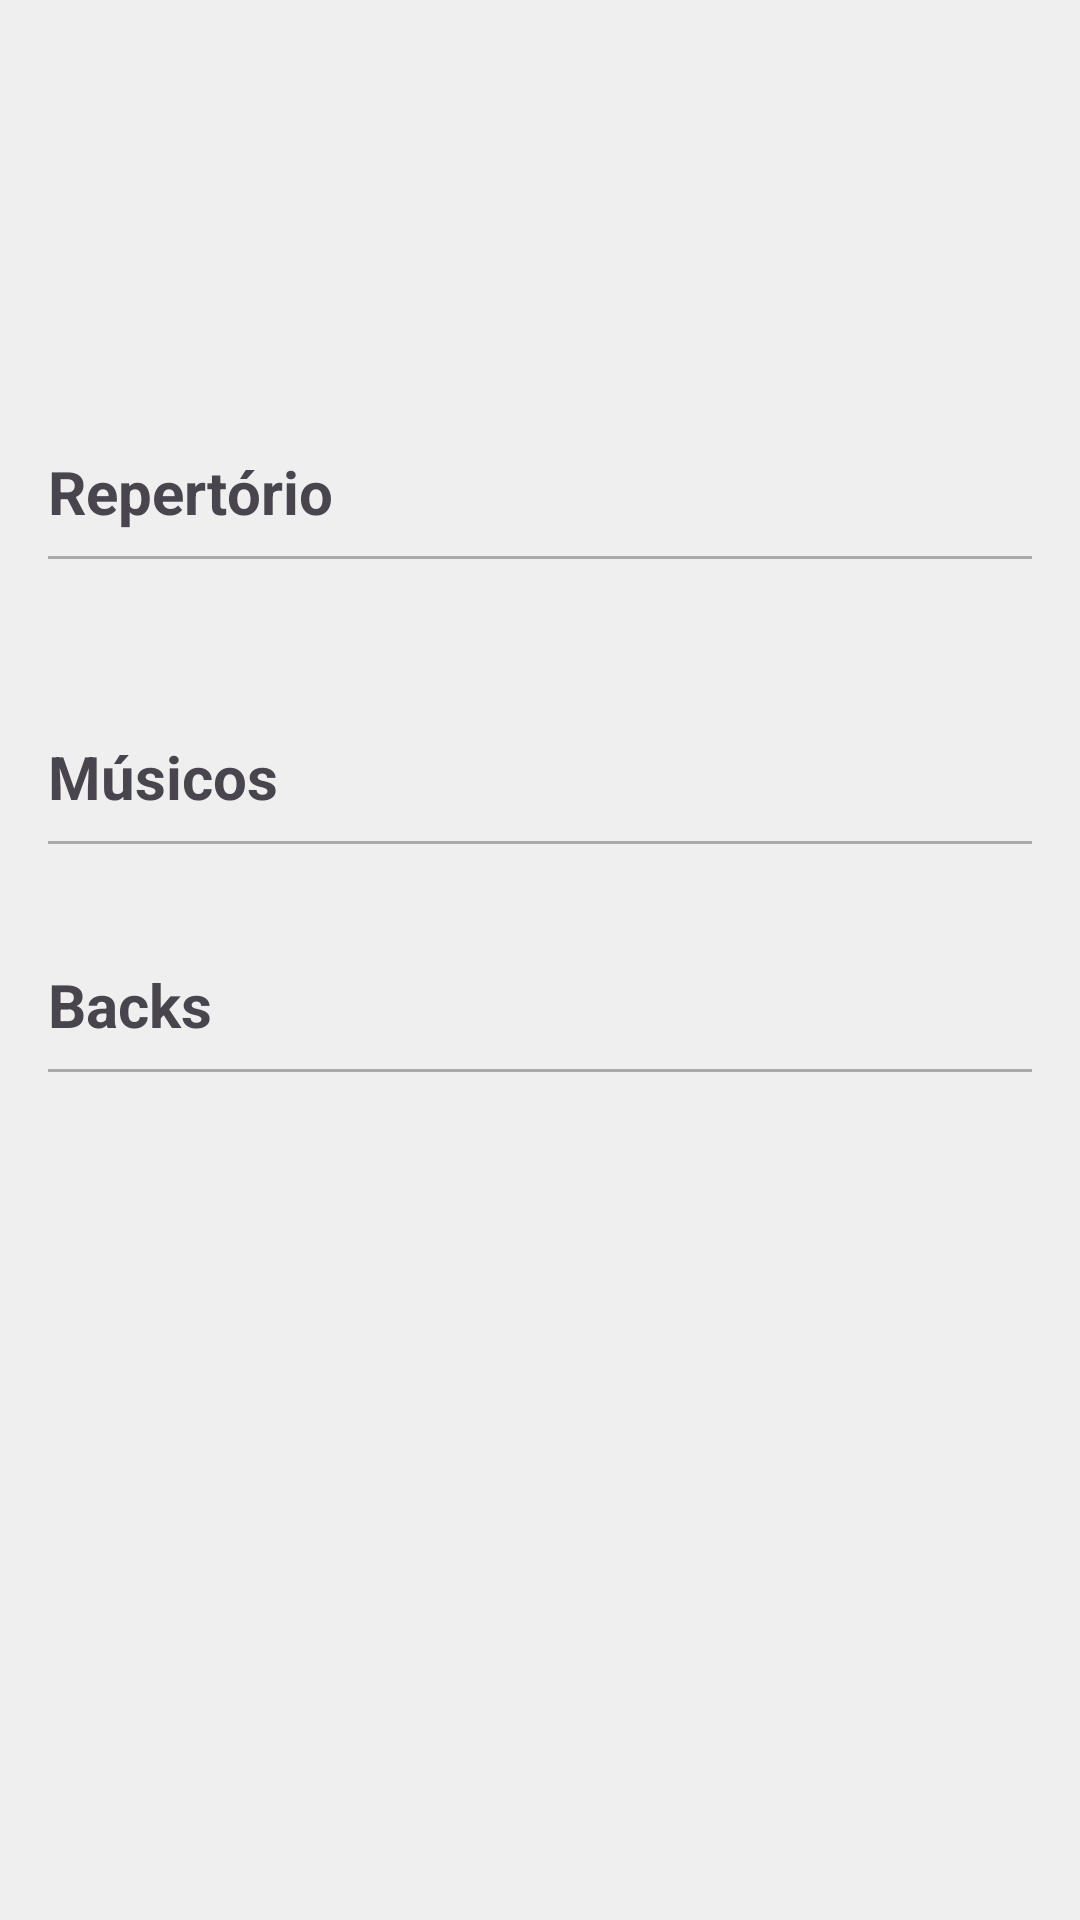

Android layout source for this screen:
<!-- AndroidManifest.xml: activity theme Theme.Miloav -->
<!-- res/layout/activity_detail_event.xml -->
<?xml version="1.0" encoding="utf-8"?>
<androidx.coordinatorlayout.widget.CoordinatorLayout xmlns:android="http://schemas.android.com/apk/res/android"
    xmlns:tools="http://schemas.android.com/tools"
    android:layout_width="match_parent"
    android:layout_height="match_parent"
    android:fitsSystemWindows="true"
    android:background="@color/gray"
    tools:context=".screens.DetailEvent.DetailEventActivity">

    <com.google.android.material.appbar.MaterialToolbar
        android:id="@+id/toolbar"
        android:layout_width="match_parent"
        android:layout_height="?attr/actionBarSize"
        android:titleTextColor="@android:color/white"
        android:elevation="4dp" />

    <ScrollView
        android:layout_marginTop="22dp"
        android:layout_height="match_parent"
        android:layout_width="match_parent"
        android:padding="16dp">

        <LinearLayout
            android:id="@+id/main"
            android:layout_width="match_parent"
            android:layout_height="match_parent"
            android:orientation="vertical">
            <TextView
                android:id="@+id/data_event_detail"
                android:layout_width="match_parent"
                android:layout_height="wrap_content"
                android:layout_marginTop="@dimen/activity_horizontal_margin"
                android:textStyle="bold"
                android:textSize="28sp" />

            <TextView
                android:id="@+id/responsible_detail"
                android:layout_width="match_parent"
                android:layout_height="wrap_content"
                android:textSize="@dimen/title_section_size"
                android:textColor="@color/textSubtitle" />

            <TextView
                android:layout_width="match_parent"
                android:layout_height="wrap_content"
                android:textSize="@dimen/title_section_size"
                android:layout_marginTop="32dp"
                android:textStyle="bold"
                android:text="@string/title_section_repertoire" />
            <View
                android:layout_width="match_parent"
                android:layout_height="1dp"
                android:layout_marginTop="8dp"
                android:background="@android:color/darker_gray"/>

            <TextView
                android:id="@+id/repertoire"
                android:layout_marginTop="8dp"
                android:lineSpacingExtra="6dp"
                android:layout_width="match_parent"
                android:layout_height="wrap_content" />

            <TextView
                android:layout_width="match_parent"
                android:layout_height="wrap_content"
                android:textSize="@dimen/title_section_size"
                android:layout_marginTop="32dp"
                android:textStyle="bold"
                android:text="@string/title_section_players" />
            <View
                android:layout_width="match_parent"
                android:layout_height="1dp"
                android:layout_marginTop="8dp"
                android:background="@android:color/darker_gray"/>

            <LinearLayout
                android:id="@+id/layout_players"
                android:layout_marginTop="8dp"
                android:layout_width="match_parent"
                android:layout_height="match_parent"
                android:orientation="vertical"/>

            <TextView
                android:layout_width="match_parent"
                android:layout_height="wrap_content"
                android:textSize="@dimen/title_section_size"
                android:layout_marginTop="32dp"
                android:textStyle="bold"
                android:text="@string/title_section_backs" />

            <View
                android:layout_width="match_parent"
                android:layout_height="1dp"
                android:layout_marginTop="8dp"
                android:background="@android:color/darker_gray"/>

            <LinearLayout
                android:id="@+id/layout_backs"
                android:layout_marginTop="8dp"
                android:layout_width="match_parent"
                android:layout_height="match_parent"
                android:orientation="vertical"/>

        </LinearLayout>
    </ScrollView>
</androidx.coordinatorlayout.widget.CoordinatorLayout>
<!-- resources referenced by this layout -->
<resources>
  <color name="gray">#EFEFEF</color>
  <color name="textSubtitle">#808080</color>
  <dimen name="activity_horizontal_margin">16dp</dimen>
  <dimen name="title_section_size">20dp</dimen>
  <string name="title_section_backs">Backs</string>
  <string name="title_section_players">Músicos</string>
  <string name="title_section_repertoire">Repertório</string>
  <style name="Theme.Miloav" parent="Base.Theme.Miloav" />
  <style name="Base.Theme.Miloav" parent="Theme.Material3.DayNight.NoActionBar">
          
          
      </style>
</resources>
